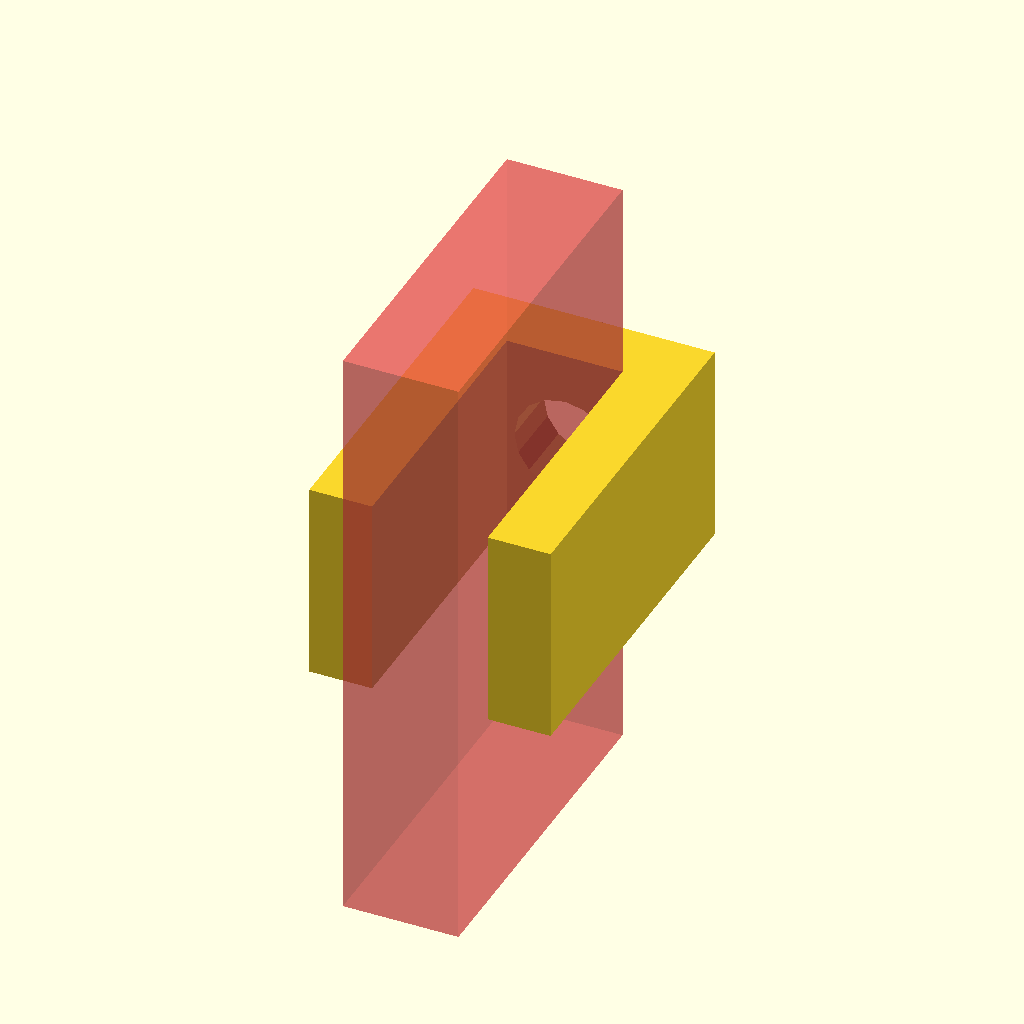
Cell 1: the model at its default parameters.
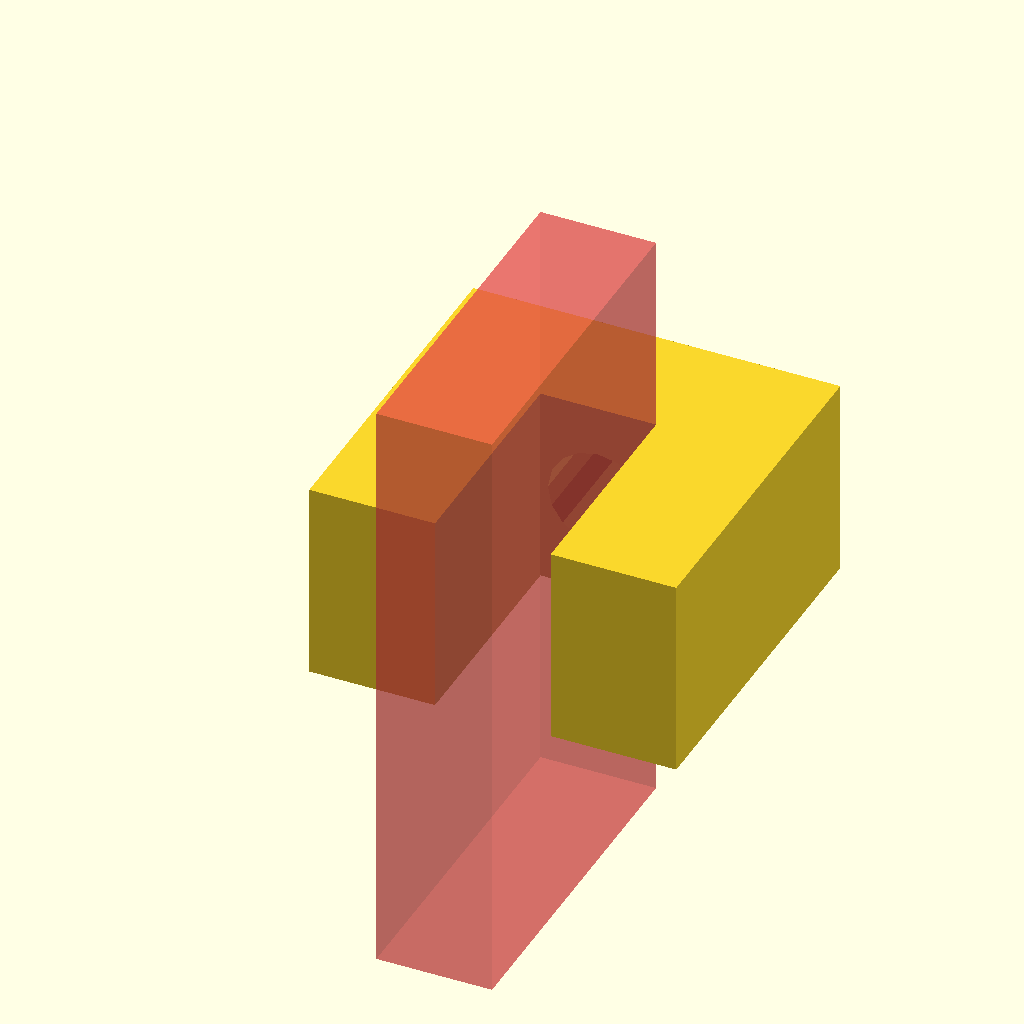
Cell 2: wall = 2.5 (everything else at default).
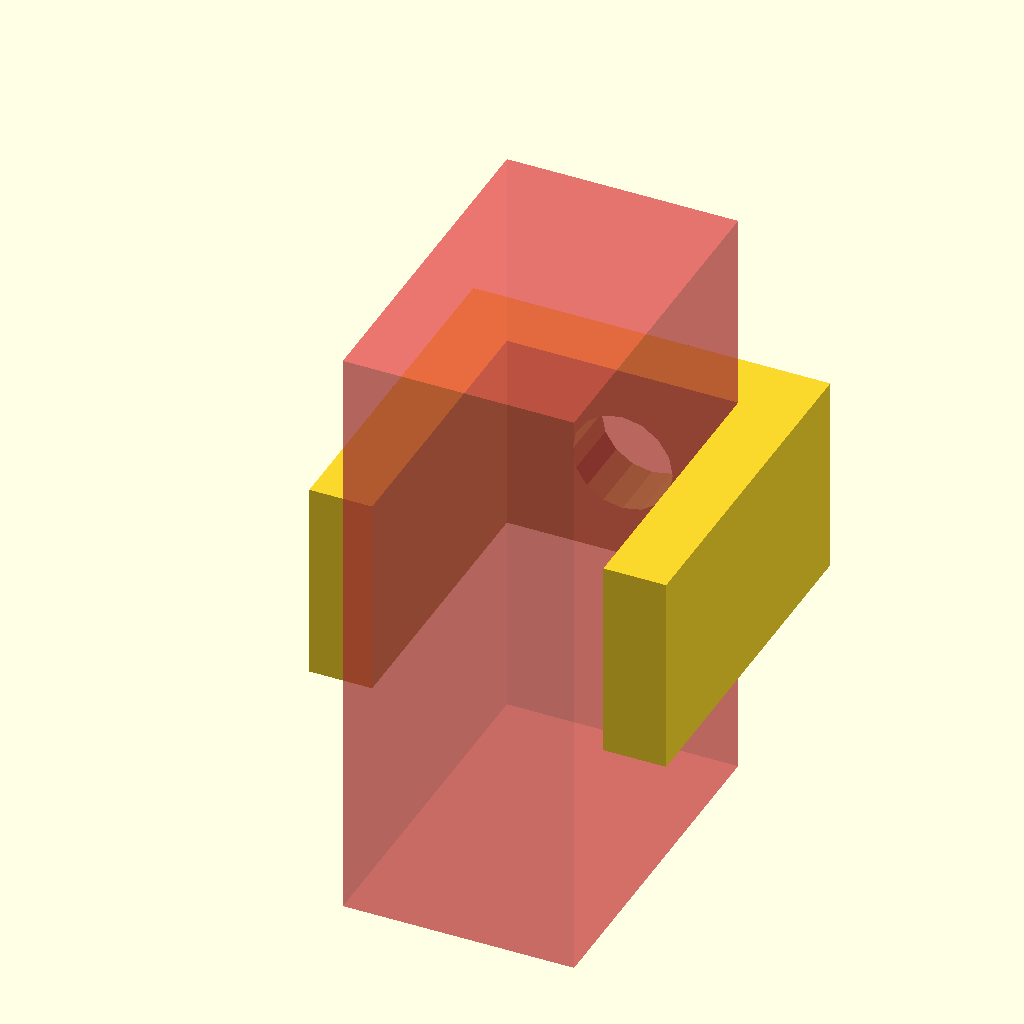
Cell 3 — slit set to 4.6, the other parameters unchanged.
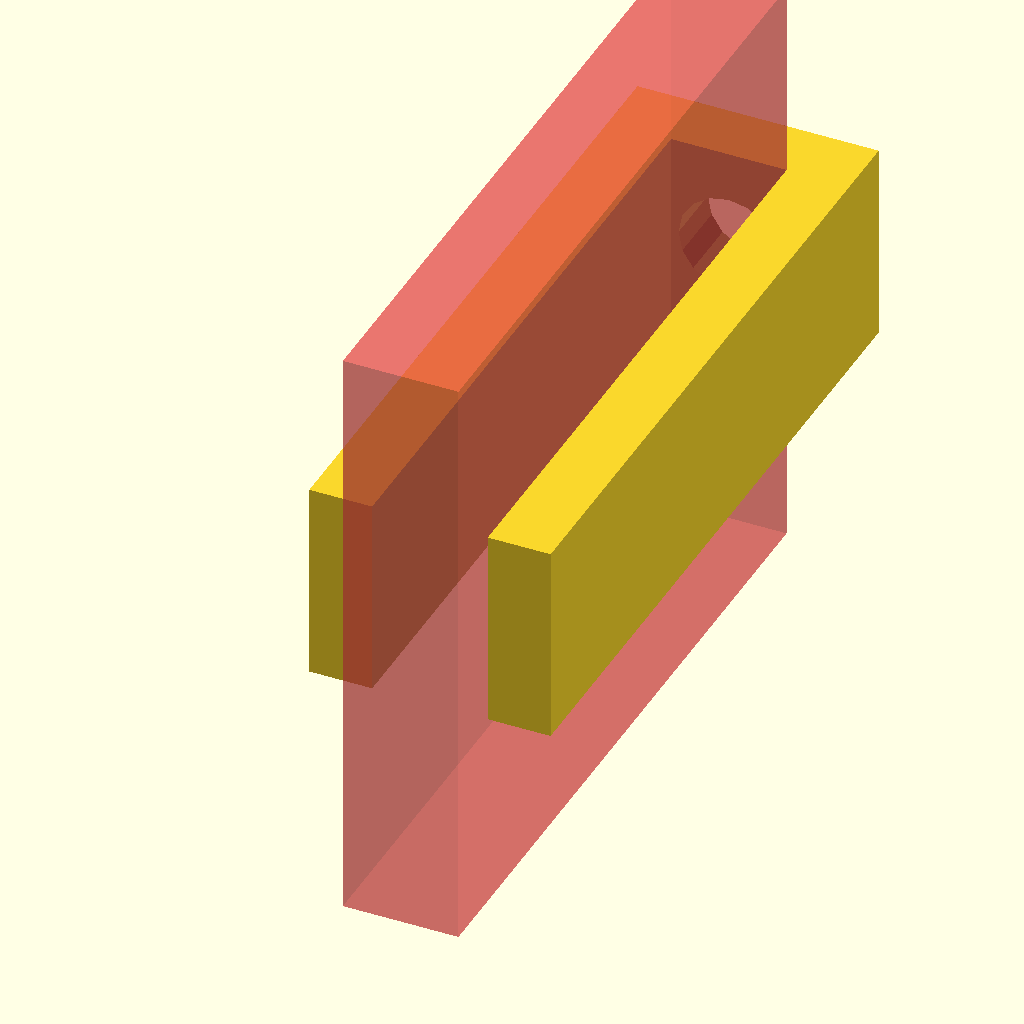
Cell 4: the same model with depth = 14.
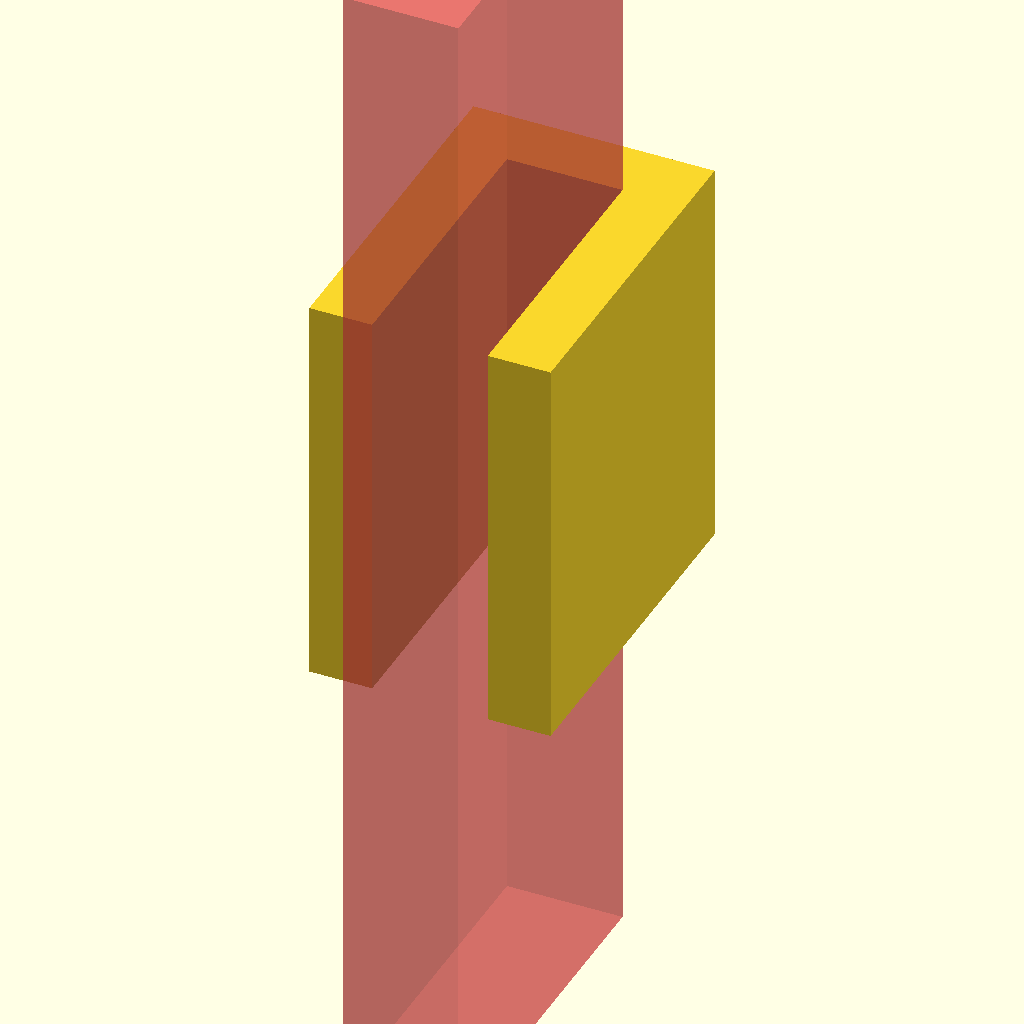
Cell 5: height = 8 (everything else at default).
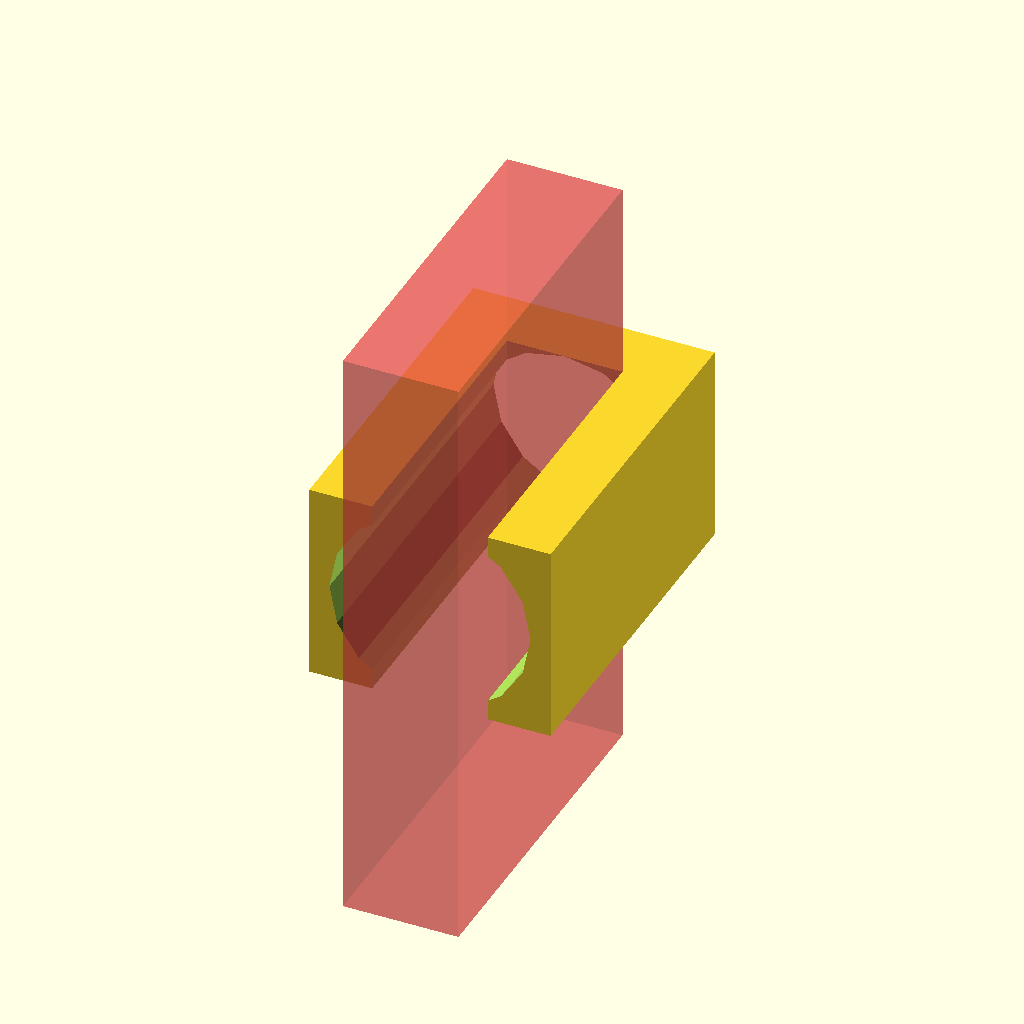
Cell 6 — hole set to 4, the other parameters unchanged.
All cells are drawn from one camera (rotation 55°, 0°, 25°, orthographic, colour scheme Cornfield), so only the parameter changes between them.
The OpenSCAD source (Avalon/vanestring.scad):
wall = 1.25;
slit = 2.3;
depth = 7;
height = 4;
hole = 2;

$fn = 16;

difference() {
    cube([2*wall+slit,depth,height]);
    translate([wall,-wall,-height]) #cube([slit,depth,height*3]);
    translate([wall+slit/2,0,height/2]) rotate([90,0,0]) cylinder(h=100,d=hole,center=true);
}
Customizer parameters (derived from the source; name, type, default, range or options):
wall: number, default 1.25
slit: number, default 2.3
depth: number, default 7
height: number, default 4
hole: number, default 2
